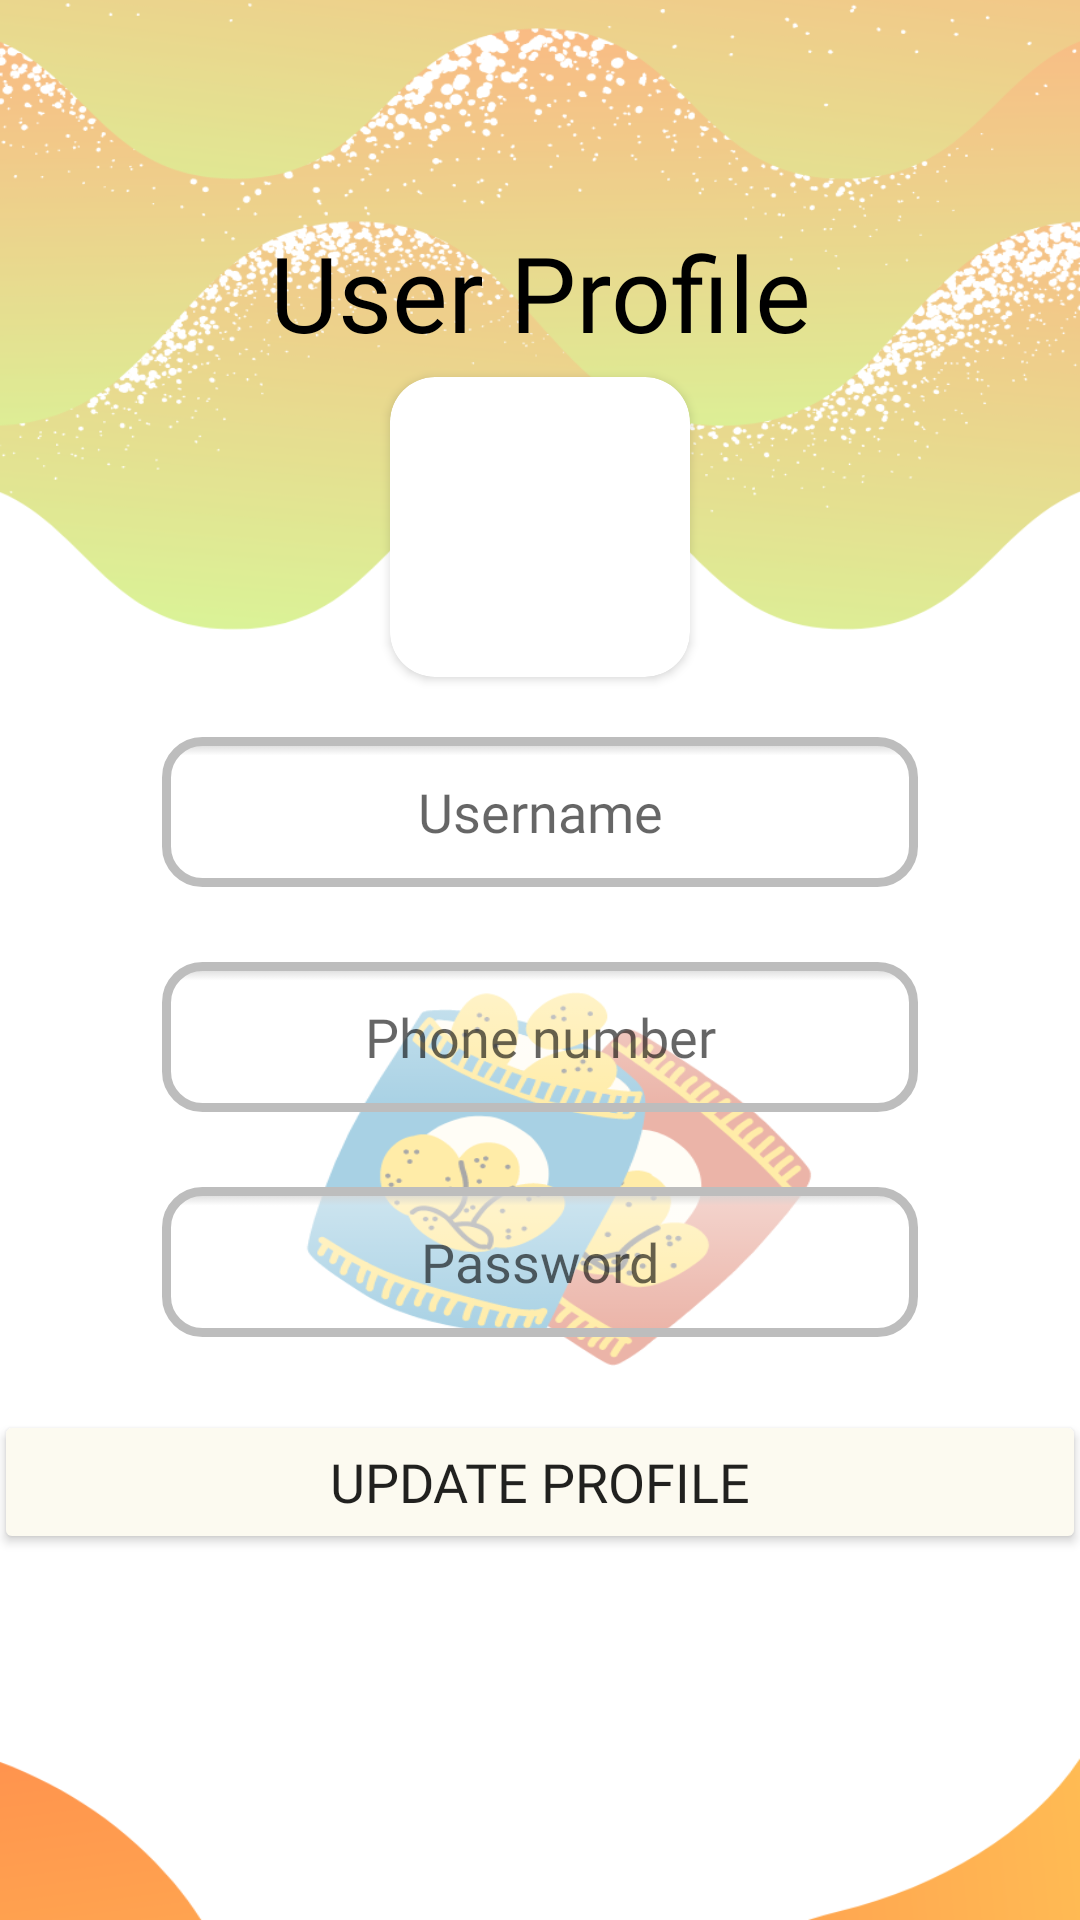

Layout XML and referenced resources for this Android screen:
<!-- AndroidManifest.xml: application theme Theme.CanteenApplication -->
<!-- res/layout/activity_profile_view.xml -->
<?xml version="1.0" encoding="utf-8"?>
<LinearLayout xmlns:android="http://schemas.android.com/apk/res/android"
    xmlns:app="http://schemas.android.com/apk/res-auto"
    xmlns:tools="http://schemas.android.com/tools"
    android:layout_width="match_parent"
    android:layout_height="match_parent"
    android:background="@drawable/bg4"
    android:paddingTop="50sp"
    android:orientation="vertical"
    tools:context=".Customer.profile_view">

    <LinearLayout
        android:layout_width="375dp"
        android:layout_height="400dp"
        android:orientation="vertical"
        android:gravity="center"
        android:backgroundTint="@color/white"
        android:layout_gravity="center">

        <TextView
            android:layout_width="wrap_content"
            android:layout_height="wrap_content"
            android:text="User Profile"
            android:layout_gravity="center"
            android:textSize="35sp"
            android:layout_marginTop="20sp"
            android:fontFamily="@font/oswald_regular"
            android:textColor="@color/black"/>

        <LinearLayout
            android:layout_width="266dp"
            android:layout_height="wrap_content"
            android:gravity="center"
            android:layout_marginBottom="15sp"
            android:orientation="horizontal">

            <androidx.cardview.widget.CardView
                android:layout_width="wrap_content"
                android:layout_height="wrap_content"
                android:layout_margin="5dp"
                android:elevation="10dp"
                android:layout_gravity="center"
                app:cardCornerRadius="15dp">

                <ImageView
                    android:id="@+id/user_image"
                    android:layout_width="100dp"
                    android:layout_height="100dp"
                    android:background="@color/orange"
                    android:padding="1dp"
                    tools:srcCompat="@drawable/user_icon" />
            </androidx.cardview.widget.CardView>

        </LinearLayout>

        <EditText
            android:layout_width="wrap_content"
            android:layout_height="50sp"
            android:ems="12"
            android:id="@+id/Username"
            android:fontFamily="@font/oswald_regular"
            android:hint="Username"
            android:background="@drawable/edittext_circular"
            android:textAlignment="center"/>

        <EditText
            android:layout_width="wrap_content"
            android:layout_height="50sp"
            android:ems="12"
            android:id="@+id/Phone"
            android:layout_marginTop="25sp"
            android:fontFamily="@font/oswald_regular"
            android:hint="Phone number"
            android:background="@drawable/edittext_circular"
            android:inputType="phone"
            android:textAlignment="center"/>

        <EditText
            android:layout_width="wrap_content"
            android:layout_height="50sp"
            android:ems="12"
            android:id="@+id/Password"
            android:layout_marginTop="25sp"
            android:fontFamily="@font/oswald_regular"
            android:hint="Password"
            android:background="@drawable/edittext_circular"
            android:inputType="textPassword"
            android:textAlignment="center"/>

    </LinearLayout>

    <Button
        android:id="@+id/updating_button"
        android:layout_width="364dp"
        android:layout_height="wrap_content"
        android:layout_marginTop="20dp"
        android:layout_gravity="center"
        android:backgroundTint="#FCFAF0"
        android:fontFamily="@font/oswald_regular"
        android:text="Update Profile"
        android:textSize="18dp" />

</LinearLayout>
<!-- resources referenced by this layout -->
<resources>
  <!-- drawable bg4: png bitmap (drawable, 151646 bytes) -->
  <!-- drawable edittext_circular (drawable) -->
  <?xml version="1.0" encoding="utf-8"?>
  <selector xmlns:android="http://schemas.android.com/apk/res/android">
      <item android:state_pressed="false" android:state_focused="false">
          <shape>
              <gradient
                  android:centerY="0.1"
                  android:startColor="#D3D3D3"
                  android:centerColor="#65FFFFFF"
                  android:endColor="#00FFFFFF"
                  android:angle="270"
                  />
              <stroke
                  android:width="3dp"
                  android:color="#BDBDBD" />
              <corners
                  android:radius="12dp" />
          </shape>
      </item>
  </selector>
  <style name="Theme.CanteenApplication" parent="Theme.AppCompat.Light.NoActionBar">
          
          <item name="colorPrimary">@color/purple_500</item>
          <item name="colorPrimaryVariant">@color/purple_700</item>
          <item name="colorOnPrimary">@color/white</item>
          
          <item name="colorSecondary">@color/teal_200</item>
          <item name="colorSecondaryVariant">@color/teal_700</item>
          <item name="colorOnSecondary">@color/black</item>
          
          <item name="android:statusBarColor">?attr/colorPrimaryVariant</item>
          
      </style>
  <!-- not gathered from this repository: default colours our renderer supplied (Android Studio template values) -->
  <color name="purple_500">#FF6200EE</color>
  <color name="purple_700">#FF3700B3</color>
  <color name="teal_200">#FF03DAC5</color>
  <color name="teal_700">#FF018786</color>
  <color name="black">#FF000000</color>
  <color name="white">#FFFFFFFF</color>
</resources>
